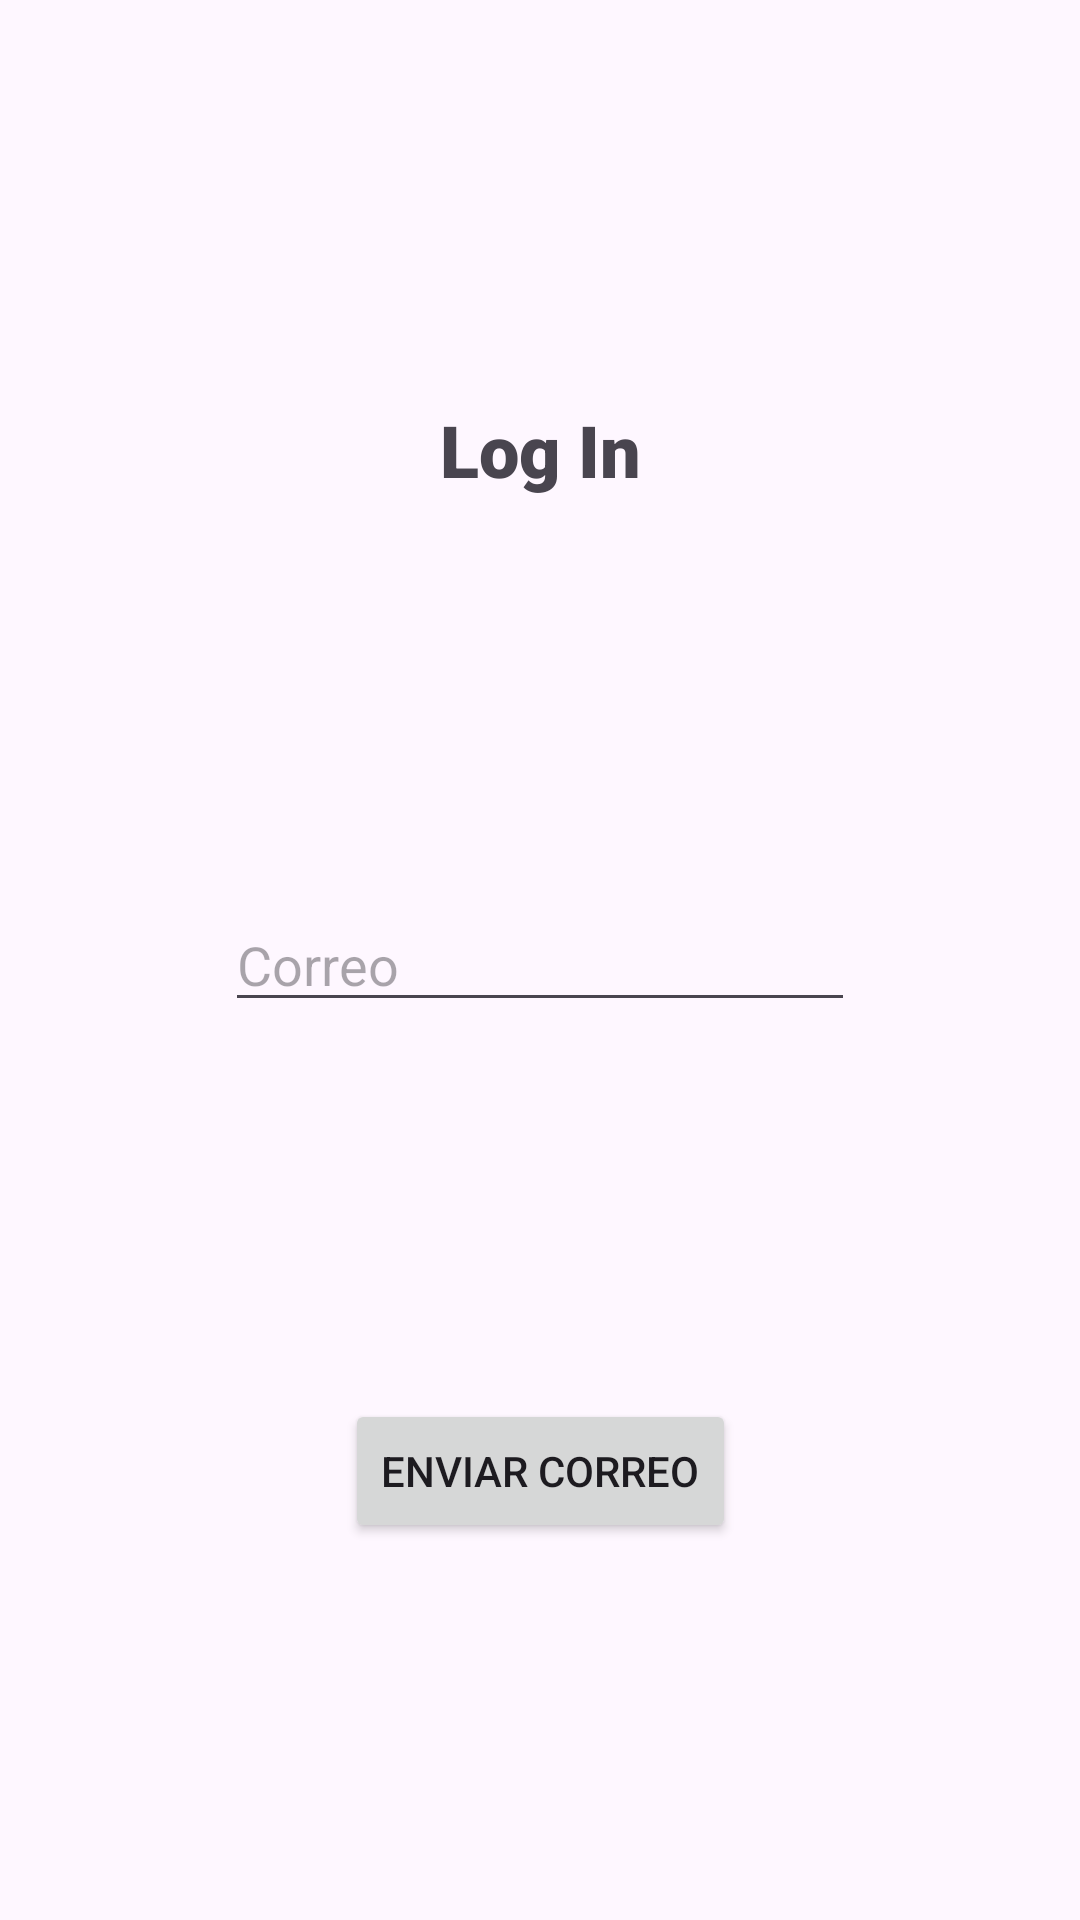

Reconstruct the res/layout file that produces this screen, plus the resources it refers to.
<!-- AndroidManifest.xml: application theme Theme.DesarrolloDeAplicacionesI -->
<!-- res/layout/activity_login.xml -->
<?xml version="1.0" encoding="utf-8"?>
<androidx.constraintlayout.widget.ConstraintLayout xmlns:android="http://schemas.android.com/apk/res/android"
    xmlns:app="http://schemas.android.com/apk/res-auto"
    xmlns:tools="http://schemas.android.com/tools"
    android:layout_width="match_parent"
    android:layout_height="match_parent">

    <EditText
        android:id="@+id/editTextNumberPassword"
        android:layout_width="wrap_content"
        android:layout_height="wrap_content"
        android:ems="10"
        android:hint="Correo"
        android:inputType="textEmailAddress"
        app:layout_constraintBottom_toBottomOf="parent"
        app:layout_constraintEnd_toEndOf="parent"
        app:layout_constraintStart_toStartOf="parent"
        app:layout_constraintTop_toTopOf="parent" />

    <TextView
        android:id="@+id/textView"
        android:layout_width="wrap_content"
        android:layout_height="wrap_content"
        android:fontFamily="sans-serif-black"
        android:text="Log In"
        android:textSize="24sp"
        app:layout_constraintBottom_toTopOf="@+id/editTextNumberPassword"
        app:layout_constraintEnd_toEndOf="parent"
        app:layout_constraintStart_toStartOf="parent"
        app:layout_constraintTop_toTopOf="parent" />

    <Button
        android:id="@+id/button"
        android:layout_width="wrap_content"
        android:layout_height="wrap_content"
        android:text="Enviar correo"
        app:layout_constraintBottom_toBottomOf="parent"
        app:layout_constraintEnd_toEndOf="parent"
        app:layout_constraintStart_toStartOf="parent"
        app:layout_constraintTop_toBottomOf="@+id/editTextNumberPassword" />
</androidx.constraintlayout.widget.ConstraintLayout>
<!-- resources referenced by this layout -->
<resources>
  <style name="Theme.DesarrolloDeAplicacionesI" parent="Base.Theme.DesarrolloDeAplicacionesI" />
  <style name="Base.Theme.DesarrolloDeAplicacionesI" parent="Theme.Material3.DayNight.NoActionBar">
          
          
      </style>
</resources>
